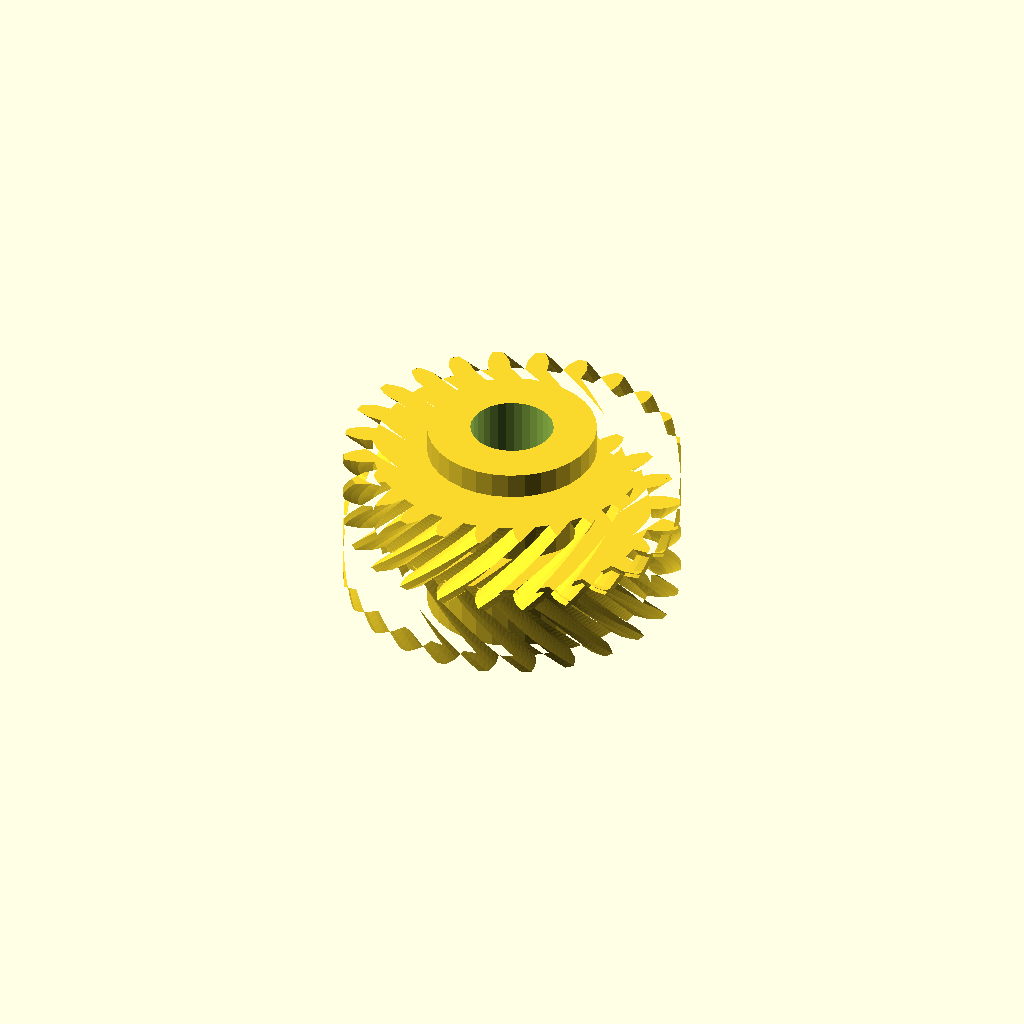
Cell 1 — every parameter at its default value.
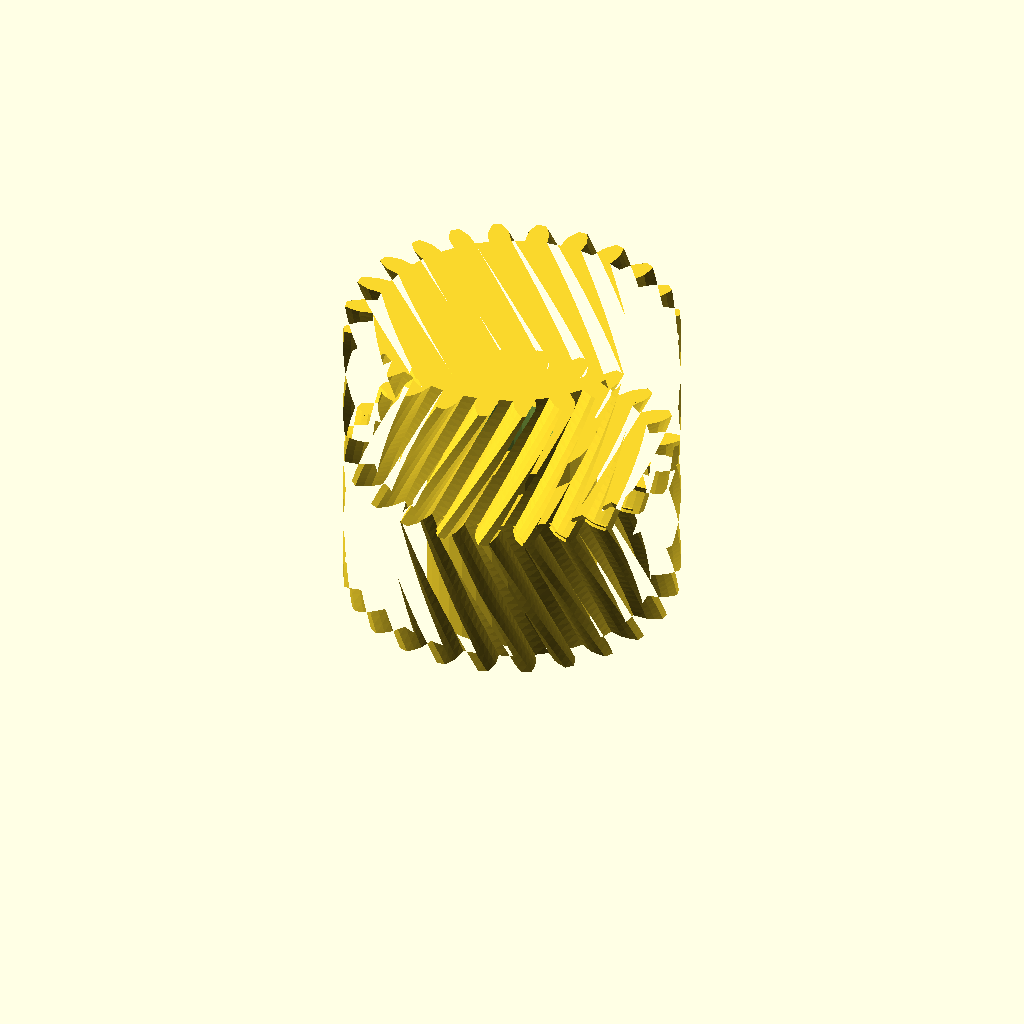
Cell 2 — half_w set to 24, the other parameters unchanged.
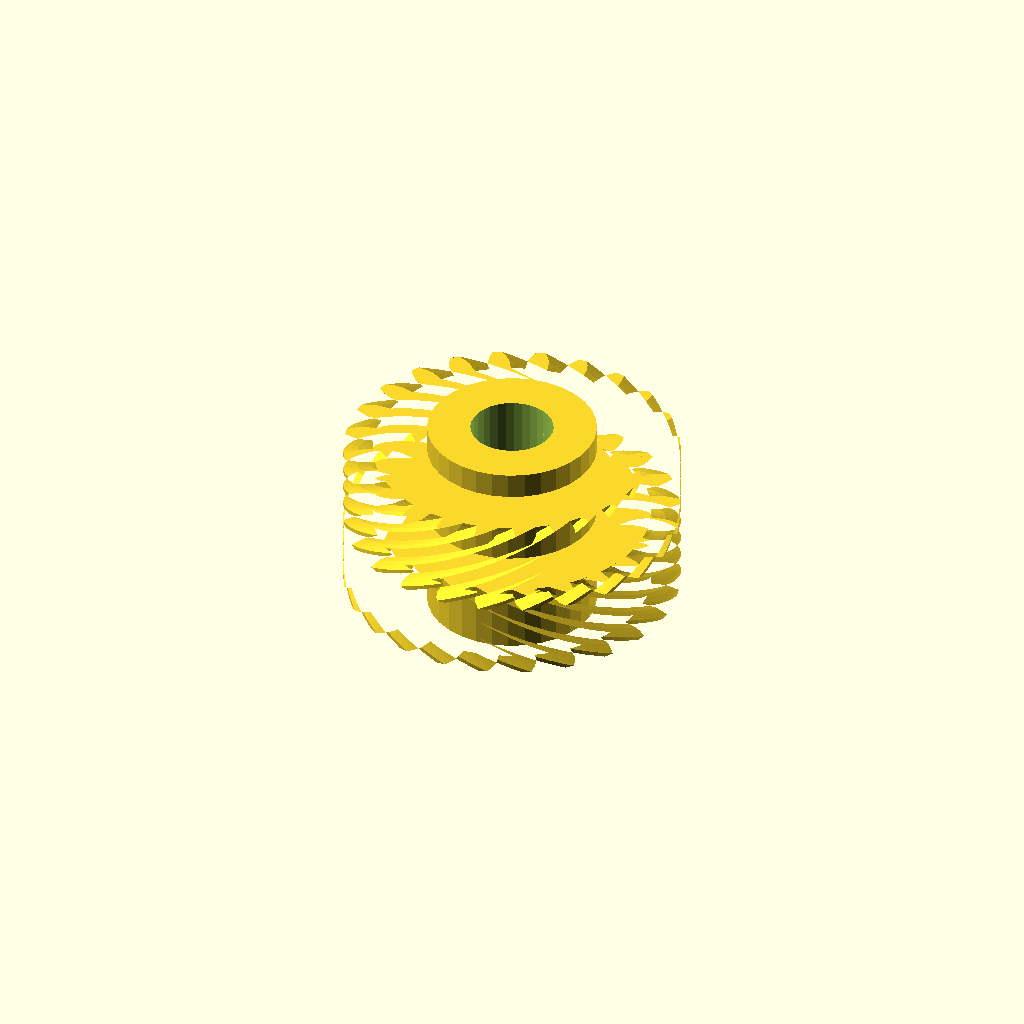
Cell 3 — helix set to 60, the other parameters unchanged.
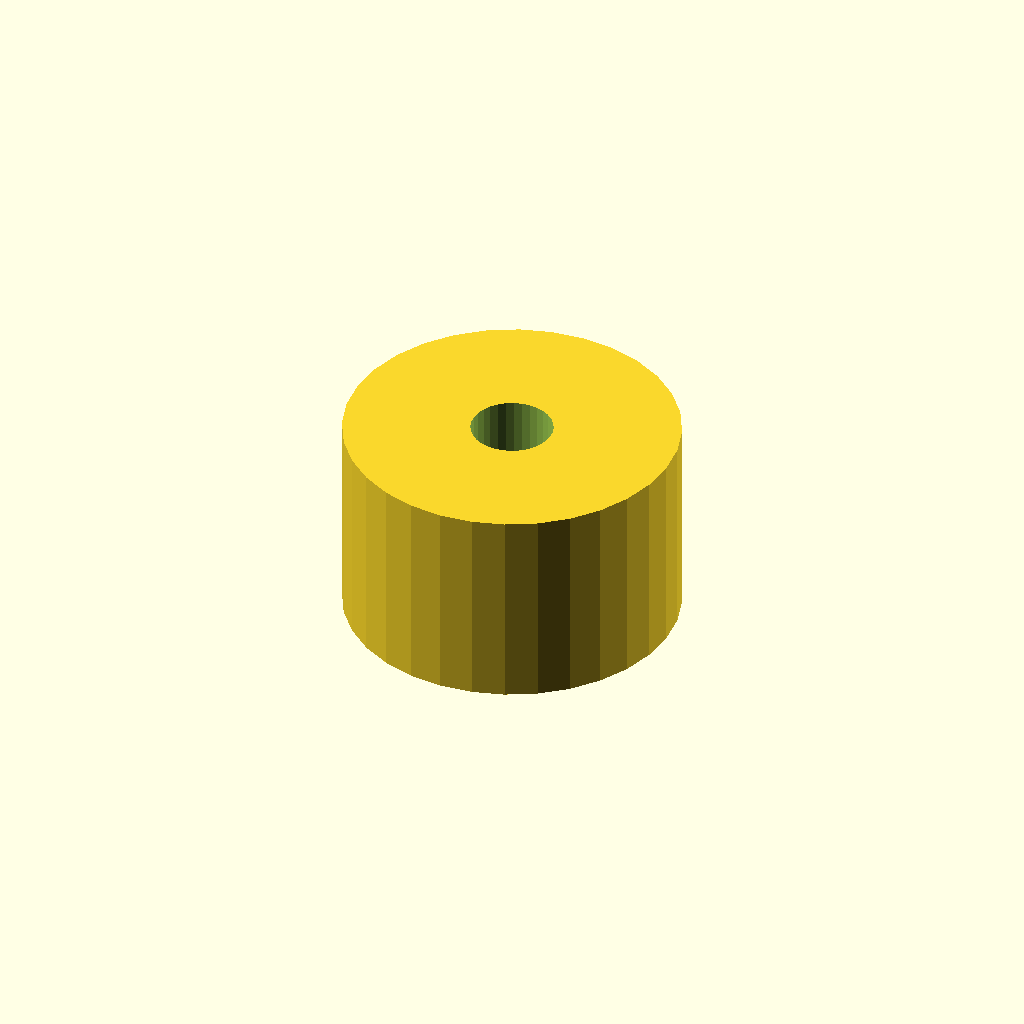
Cell 4: the same model with hub_r = 26.24.
All cells are drawn from one camera (rotation 55°, 0°, 25°, orthographic, colour scheme Cornfield), so only the parameter changes between them.
OpenSCAD source file optional_data/data/gen3/herringbones/part_0029.scad:
$fn = 32;

// ----------------------------------------------------------------------
// Herringbone gear: z24 module 2, 24 mm wide, 30 degree helix
// ----------------------------------------------------------------------

// --- parameters (mm) ---
gear_module = 2;          // tooth module
teeth = 24;               // tooth count
half_w = 12;              // half width
helix = 30;               // helix angle of each half
hub_r = 13.12;            // hub radius
hub_h = 32;               // hub height
total = 24;               // overall width over both chevron halves
bore_d = 12.86;           // hub bore

teeth_profile = [[21.431, -1.724], [23.678, -1.643], [24.836, -1.26], [25.99, -0.715], [25.99, 0.715], [24.836, 1.26], [23.678, 1.643], [21.431, 1.724], [21.147, 3.882], [23.297, 4.541], [24.315, 5.211], [25.29, 6.036], [24.919, 7.418], [23.663, 7.645], [22.446, 7.716], [20.254, 7.212], [19.421, 9.223], [21.328, 10.416], [22.138, 11.327], [22.866, 12.375], [22.15, 13.615], [20.878, 13.509], [19.684, 13.262], [17.698, 12.208], [16.373, 13.935], [17.905, 15.581], [18.452, 16.671], [18.884, 17.872], [17.872, 18.884], [16.671, 18.452], [15.581, 17.905], [13.935, 16.373], [12.208, 17.698], [13.262, 19.684], [13.509, 20.878], [13.615, 22.15], [12.375, 22.866], [11.327, 22.138], [10.416, 21.328], [9.223, 19.421], [7.212, 20.254], [7.716, 22.446], [7.645, 23.663], [7.418, 24.919], [6.036, 25.29], [5.211, 24.315], [4.541, 23.297], [3.882, 21.147], [1.724, 21.431], [1.643, 23.678], [1.26, 24.836], [0.715, 25.99], [-0.715, 25.99], [-1.26, 24.836], [-1.643, 23.678], [-1.724, 21.431], [-3.882, 21.147], [-4.541, 23.297], [-5.211, 24.315], [-6.036, 25.29], [-7.418, 24.919], [-7.645, 23.663], [-7.716, 22.446], [-7.212, 20.254], [-9.223, 19.421], [-10.416, 21.328], [-11.327, 22.138], [-12.375, 22.866], [-13.615, 22.15], [-13.509, 20.878], [-13.262, 19.684], [-12.208, 17.698], [-13.935, 16.373], [-15.581, 17.905], [-16.671, 18.452], [-17.872, 18.884], [-18.884, 17.872], [-18.452, 16.671], [-17.905, 15.581], [-16.373, 13.935], [-17.698, 12.208], [-19.684, 13.262], [-20.878, 13.509], [-22.15, 13.615], [-22.866, 12.375], [-22.138, 11.327], [-21.328, 10.416], [-19.421, 9.223], [-20.254, 7.212], [-22.446, 7.716], [-23.663, 7.645], [-24.919, 7.418], [-25.29, 6.036], [-24.315, 5.211], [-23.297, 4.541], [-21.147, 3.882], [-21.431, 1.724], [-23.678, 1.643], [-24.836, 1.26], [-25.99, 0.715], [-25.99, -0.715], [-24.836, -1.26], [-23.678, -1.643], [-21.431, -1.724], [-21.147, -3.882], [-23.297, -4.541], [-24.315, -5.211], [-25.29, -6.036], [-24.919, -7.418], [-23.663, -7.645], [-22.446, -7.716], [-20.254, -7.212], [-19.421, -9.223], [-21.328, -10.416], [-22.138, -11.327], [-22.866, -12.375], [-22.15, -13.615], [-20.878, -13.509], [-19.684, -13.262], [-17.698, -12.208], [-16.373, -13.935], [-17.905, -15.581], [-18.452, -16.671], [-18.884, -17.872], [-17.872, -18.884], [-16.671, -18.452], [-15.581, -17.905], [-13.935, -16.373], [-12.208, -17.698], [-13.262, -19.684], [-13.509, -20.878], [-13.615, -22.15], [-12.375, -22.866], [-11.327, -22.138], [-10.416, -21.328], [-9.223, -19.421], [-7.212, -20.254], [-7.716, -22.446], [-7.645, -23.663], [-7.418, -24.919], [-6.036, -25.29], [-5.211, -24.315], [-4.541, -23.297], [-3.882, -21.147], [-1.724, -21.431], [-1.643, -23.678], [-1.26, -24.836], [-0.715, -25.99], [0.715, -25.99], [1.26, -24.836], [1.643, -23.678], [1.724, -21.431], [3.882, -21.147], [4.541, -23.297], [5.211, -24.315], [6.036, -25.29], [7.418, -24.919], [7.645, -23.663], [7.716, -22.446], [7.212, -20.254], [9.223, -19.421], [10.416, -21.328], [11.327, -22.138], [12.375, -22.866], [13.615, -22.15], [13.509, -20.878], [13.262, -19.684], [12.208, -17.698], [13.935, -16.373], [15.581, -17.905], [16.671, -18.452], [17.872, -18.884], [18.884, -17.872], [18.452, -16.671], [17.905, -15.581], [16.373, -13.935], [17.698, -12.208], [19.684, -13.262], [20.878, -13.509], [22.15, -13.615], [22.866, -12.375], [22.138, -11.327], [21.328, -10.416], [19.421, -9.223], [20.254, -7.212], [22.446, -7.716], [23.663, -7.645], [24.919, -7.418], [25.29, -6.036], [24.315, -5.211], [23.297, -4.541], [21.147, -3.882]];

difference() {
  union() {
    /* lower half, twisted one way */
    linear_extrude(height = half_w + 0.4, twist = helix, slices = 20) polygon(teeth_profile);
    /* upper half, twisted the other way, overlapping the joint */
    translate([0, 0, half_w - 0.4]) linear_extrude(height = half_w + 0.4, twist = -helix, slices = 20) polygon(teeth_profile);
    /* hub */
    translate([0, 0, (total - hub_h) / 2]) cylinder(h = hub_h, d = 2 * hub_r);
  }
  translate([0, 0, (total - hub_h) / 2 - 2.5]) cylinder(h = hub_h + 5, d = bore_d);
}
Customizer parameters (derived from the source; name, type, default, range or options):
gear_module: number, default 2
teeth: number, default 24
half_w: number, default 12
helix: number, default 30
hub_r: number, default 13.12
hub_h: number, default 32
total: number, default 24
bore_d: number, default 12.86
